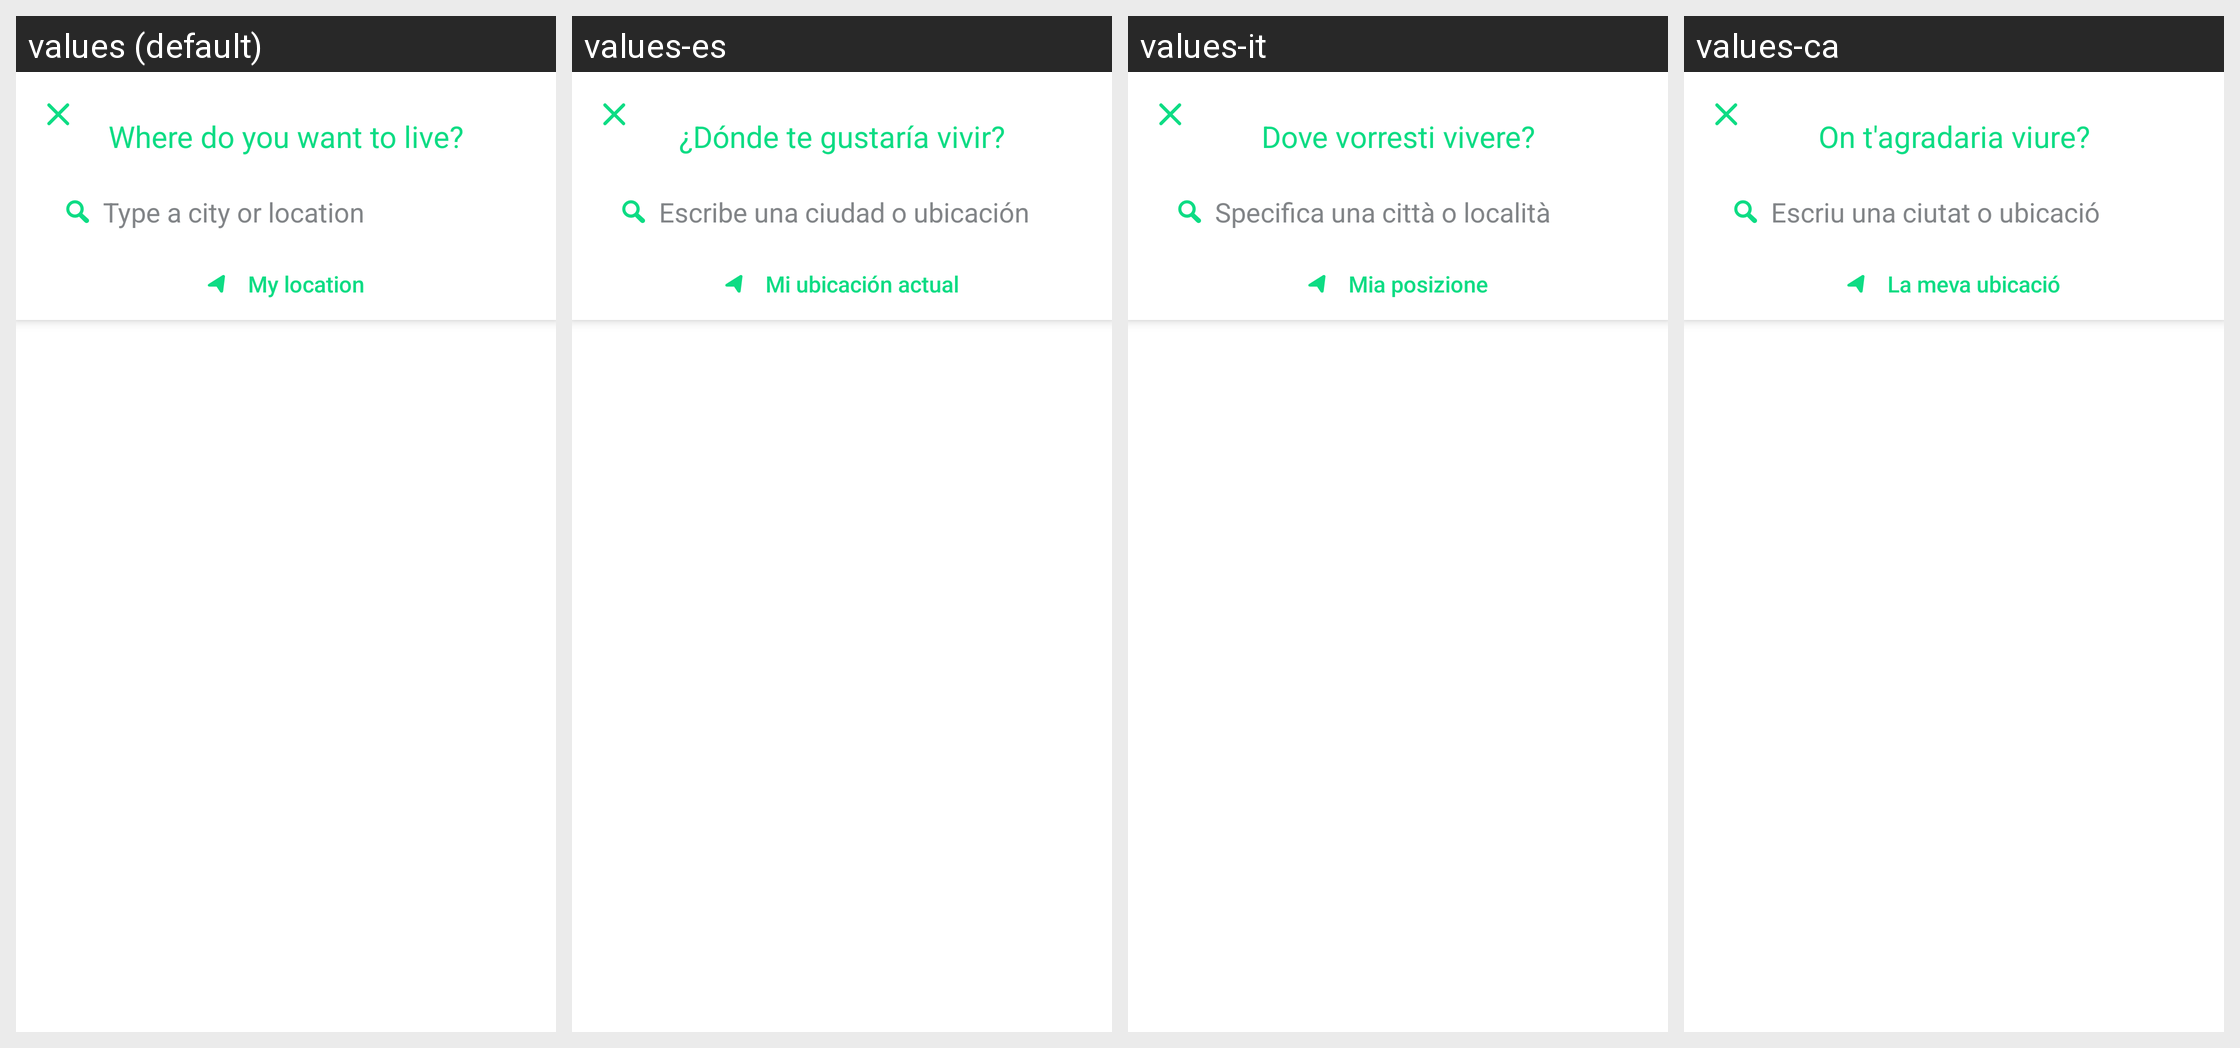

Locale-by-locale string values for the Android screen shown in this grid:
Android screen res/layout/activity_search_place.xml rendered under 4 locales, left to right: values (default), values-es, values-it, values-ca. Device: Nexus 5 (rendered at 1080×1920; each locale shown at half size, 540×960, under a caption strip naming it); theme AppTheme.
Strings drawn on this screen, with the default value and each locale's value (text and hints the layout hard-codes, and strings that could not be matched under every locale, appear in the picture but are not listed):

search_title
  values: Where do you want to live?
  values-es: ¿Dónde te gustaría vivir?
  values-it: Dove vorresti vivere?
  values-ca: On t'agradaria viure?

search_hint_type_a_city_or_location
  values: Type a city or location
  values-es: Escribe una ciudad o ubicación
  values-it: Specifica una città o località
  values-ca: Escriu una ciutat o ubicació

search_my_location
  values: My location
  values-es: Mi ubicación actual
  values-it: Mia posizione
  values-ca: La meva ubicació
